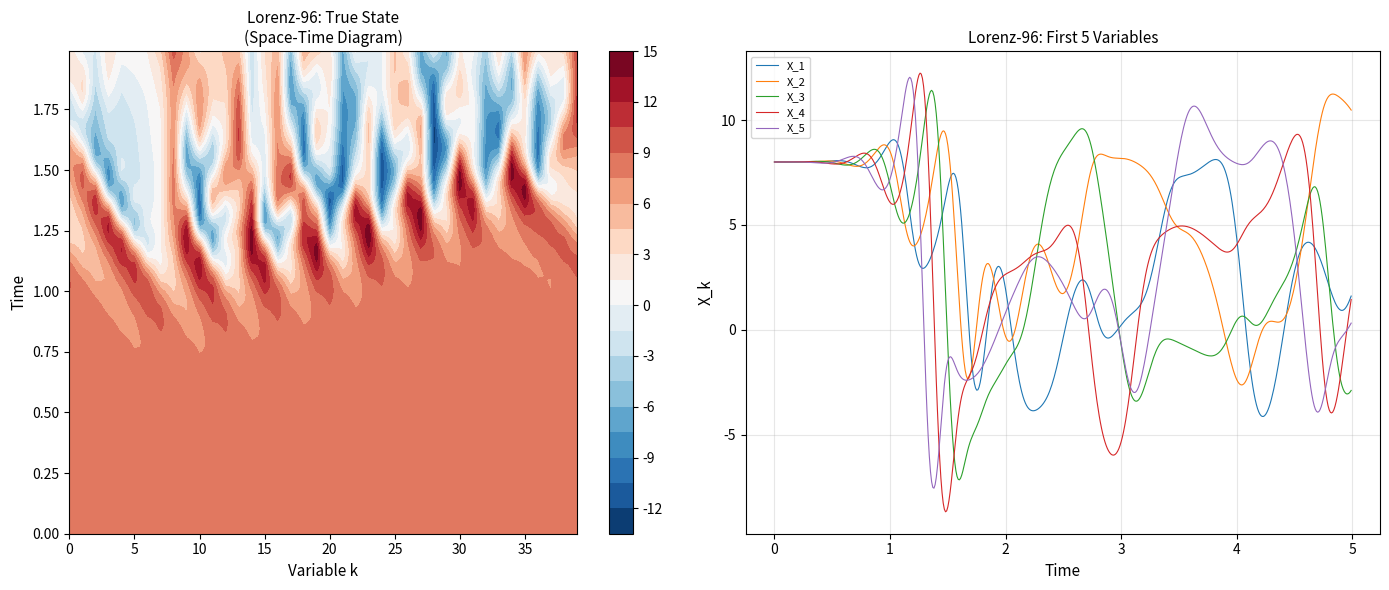

Write Python code to recreate this figure. (Note: this script raises an exception after producing the figure.)
"""
Lorenz-96 System
================
dX_k/dt = (X_{k+1} - X_{k-2}) * X_{k-1} - X_k + F

Parameters:
    K = 40  (number of variables)
    F = 8   (forcing constant — chaotic regime)

Periodic boundary:
    X_{-1}  = X_{K-1}
    X_{0}   = X_{K}
    X_{K+1} = X_{1}
    X_{K+2} = X_{2}
"""

import numpy as np
from scipy.integrate import solve_ivp
import matplotlib.pyplot as plt


# ── Standard parameters ───────────────────────────────────────
K_DEFAULT = 40
F_DEFAULT = 8.0


def lorenz96(t, X, K=K_DEFAULT, F=F_DEFAULT):
    """
    Lorenz-96 RHS — Eq. dX_k/dt = (X_{k+1} - X_{k-2})*X_{k-1} - X_k + F

    Parameters
    ----------
    t : float       — time (not used explicitly)
    X : array (K,)  — state vector
    K : int         — number of variables
    F : float       — forcing constant

    Returns
    -------
    dXdt : array (K,) — time derivatives
    """
    dXdt = np.zeros(K)

    for k in range(K):
        # Periodic boundary conditions
        kp1 = (k + 1) % K      # k+1
        km1 = (k - 1) % K      # k-1
        km2 = (k - 2) % K      # k-2

        dXdt[k] = (X[kp1] - X[km2]) * X[km1] - X[k] + F

    return dXdt


def lorenz96_fast(t, X, K=K_DEFAULT, F=F_DEFAULT):
    """
    Vectorized Lorenz-96 — same as above but faster.
    Uses numpy roll instead of loop.
    """
    Xp1 = np.roll(X, -1)   # X_{k+1}
    Xm1 = np.roll(X,  1)   # X_{k-1}
    Xm2 = np.roll(X,  2)   # X_{k-2}

    return (Xp1 - Xm2) * Xm1 - X + F


def integrate_lorenz96(X0, t_span, dt=1e-2,
                       K=K_DEFAULT, F=F_DEFAULT):
    """
    Integrate Lorenz-96 using RK45.

    Parameters
    ----------
    X0     : array (K,)     — initial condition
    t_span : tuple (t0, tf) — time interval
    dt     : float          — time step
    K      : int            — number of variables
    F      : float          — forcing

    Returns
    -------
    t      : array (N,)     — time points
    X      : array (N, K)   — state trajectory
    """
    t_eval = np.arange(t_span[0], t_span[1], dt)

    sol = solve_ivp(
        fun=lambda t, X: lorenz96_fast(t, X, K, F),
        t_span=t_span,
        y0=X0,
        method='RK45',
        t_eval=t_eval,
        rtol=1e-8,
        atol=1e-8
    )

    return sol.t, sol.y.T   # shape (N, K)


def make_initial_condition(K=K_DEFAULT, F=F_DEFAULT,
                           perturb=0.0, seed=42):
    """
    Standard Lorenz-96 initial condition.
    Start near equilibrium F, perturb one variable.

    Parameters
    ----------
    K       : int   — number of variables
    F       : float — forcing
    perturb : float — perturbation size (0 = standard)
    seed    : int   — random seed

    Returns
    -------
    X0 : array (K,) — initial condition
    """
    rng = np.random.default_rng(seed)
    X0  = np.ones(K) * F

    if perturb > 0:
        # Add random perturbation
        X0 += perturb * rng.uniform(-1, 1, K)
    else:
        # Standard: perturb only first variable
        X0[0] += 0.01

    return X0


def generate_observations_96(X_true, noise_level=0.05,
                              obs_every=2, seed=42):
    """
    Synthetic observations for Lorenz-96.
    Eq.(22) — same as paper.

    Parameters
    ----------
    X_true     : array (N, K) — true trajectory
    noise_level: float        — sigma_n^2 = 0.05
    obs_every  : int          — observe every nth variable
                                (2 = observe 20 out of 40)
    seed       : int          — random seed

    Returns
    -------
    X_obs      : array (N, K) — noisy observations
                                (NaN for unobserved variables)
    obs_idx    : array        — indices of observed variables
    """
    rng   = np.random.default_rng(seed)
    N, K  = X_true.shape

    # Observation indices
    obs_idx = np.arange(0, K, obs_every)   # 0,2,4,...,38

    # Initialize with NaN
    X_obs = np.full((N, K), np.nan)

    # Add noise only to observed variables
    nu    = rng.uniform(-1, 1, (N, len(obs_idx)))
    X_obs[:, obs_idx] = X_true[:, obs_idx] * (
        1 + noise_level * nu
    )

    return X_obs, obs_idx


# ── Quick test ────────────────────────────────────────────────
if __name__ == "__main__":

    print("=" * 55)
    print("Lorenz-96 Integration Test")
    print("=" * 55)
    print(f"K = {K_DEFAULT}, F = {F_DEFAULT}")
    print(f"Chaotic regime: F={F_DEFAULT} > 5.0 → YES")

    # Standard initial condition
    X0_true = make_initial_condition(K=40, F=8.0, perturb=0.0)
    X0_bg   = make_initial_condition(K=40, F=8.0, perturb=0.1)

    print(f"\nTrue IC  (first 5): {X0_true[:5]}")
    print(f"BG   IC  (first 5): {X0_bg[:5]}")

    # Integrate
    t_span = (0, 10)
    dt     = 1e-2
    print(f"\nIntegrating t∈[0,10], dt={dt}...")

    t, X_true = integrate_lorenz96(X0_true, t_span, dt)
    _, X_bg   = integrate_lorenz96(X0_bg,   t_span, dt)

    print(f"Done! Shape: {X_true.shape}")

    # Chaos check
    diff_init = np.mean(np.abs(X_true[0]  - X_bg[0]))
    diff_mid  = np.mean(np.abs(X_true[len(t)//2] - X_bg[len(t)//2]))
    diff_end  = np.mean(np.abs(X_true[-1] - X_bg[-1]))

    print(f"\nDivergence check:")
    print(f"  t=0   : {diff_init:.6f}")
    print(f"  t=5   : {diff_mid:.6f}")
    print(f"  t=10  : {diff_end:.6f}")
    print(f"  Chaos : {'YES' if diff_end > diff_init*10 else 'NO'}")

    # Observations
    X_obs, obs_idx = generate_observations_96(X_true,
                                               noise_level=0.05,
                                               obs_every=2)
    print(f"\nObservations:")
    print(f"  Total variables   : {K_DEFAULT}")
    print(f"  Observed variables: {len(obs_idx)}")
    print(f"  Observed indices  : {obs_idx[:5]}...{obs_idx[-5:]}")

    # Plot — space-time diagram
    fig, axes = plt.subplots(1, 2, figsize=(14, 6))

    # Hovmoller diagram — True
    im1 = axes[0].contourf(
        np.arange(K_DEFAULT), t[:200],
        X_true[:200, :],
        levels=20, cmap='RdBu_r'
    )
    axes[0].set_xlabel('Variable k', fontsize=11)
    axes[0].set_ylabel('Time', fontsize=11)
    axes[0].set_title('Lorenz-96: True State\n'
                      '(Space-Time Diagram)', fontsize=11)
    plt.colorbar(im1, ax=axes[0])

    # Time series of first 5 variables
    for k in range(5):
        axes[1].plot(t[:500], X_true[:500, k],
                     lw=0.8, label=f'X_{k+1}')
    axes[1].set_xlabel('Time', fontsize=11)
    axes[1].set_ylabel('X_k', fontsize=11)
    axes[1].set_title('Lorenz-96: First 5 Variables', fontsize=11)
    axes[1].legend(fontsize=8)
    axes[1].grid(True, alpha=0.3)

    plt.tight_layout()
    plt.savefig('results/lorenz96_test.png',
                dpi=150, bbox_inches='tight')
    plt.show()
    print("\nPlot saved → results/lorenz96_test.png")
